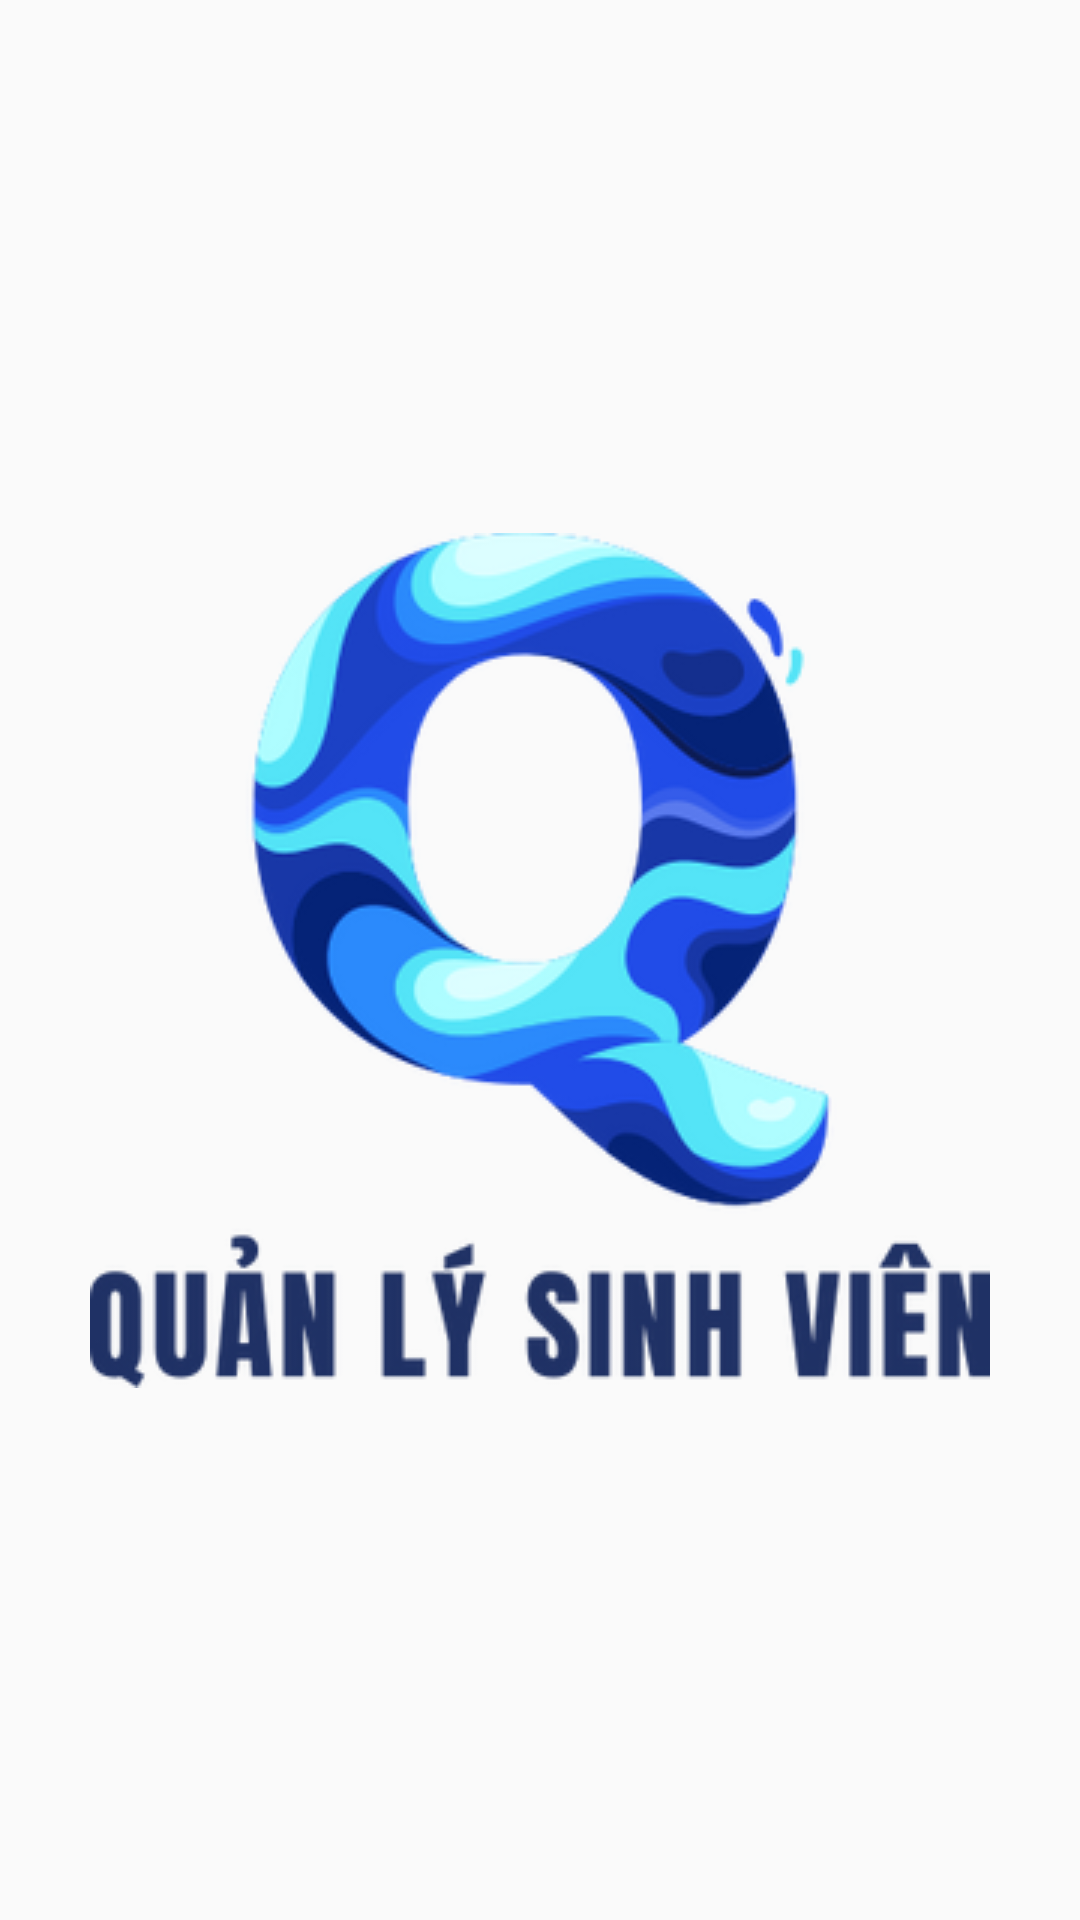

The Android layout XML behind this screen, and the referenced resources:
<!-- AndroidManifest.xml: application theme Theme.QuanLySinhVien -->
<!-- res/layout/activity_splash.xml -->
<?xml version="1.0" encoding="utf-8"?>
<androidx.constraintlayout.widget.ConstraintLayout xmlns:android="http://schemas.android.com/apk/res/android"
    xmlns:app="http://schemas.android.com/apk/res-auto"
    xmlns:tools="http://schemas.android.com/tools"
    android:layout_width="match_parent"
    android:layout_height="match_parent"
    android:background="@drawable/background2"
    tools:context=".SplashActivity">
    <ImageView
        android:layout_width="wrap_content"
        android:layout_height="wrap_content"
        android:src="@drawable/logo"
        app:layout_constraintBottom_toBottomOf="parent"
        app:layout_constraintEnd_toEndOf="parent"
        app:layout_constraintStart_toStartOf="parent"
        app:layout_constraintTop_toTopOf="parent"
        tools:ignore="MissingConstraints" />

</androidx.constraintlayout.widget.ConstraintLayout>
<!-- resources referenced by this layout -->
<resources>
  <!-- drawable logo: png bitmap (drawable-v24, 62153 bytes) -->
  <style name="Theme.QuanLySinhVien" parent="Theme.MaterialComponents.DayNight.NoActionBar.Bridge">
          
          <item name="colorPrimary">@color/purple_500</item>
          <item name="colorPrimaryVariant">@color/purple_700</item>
          <item name="colorOnPrimary">@color/white</item>
          
          <item name="colorSecondary">@color/teal_200</item>
          <item name="colorSecondaryVariant">@color/teal_700</item>
          <item name="colorOnSecondary">@color/black</item>
          
          <item name="android:statusBarColor">?attr/colorPrimaryVariant</item>
          
      </style>
  <!-- not gathered from this repository: default colours our renderer supplied (Android Studio template values) -->
  <color name="purple_500">#FF6200EE</color>
  <color name="purple_700">#FF3700B3</color>
  <color name="teal_200">#FF03DAC5</color>
  <color name="teal_700">#FF018786</color>
  <color name="black">#FF000000</color>
  <color name="white">#FFFFFFFF</color>
</resources>
